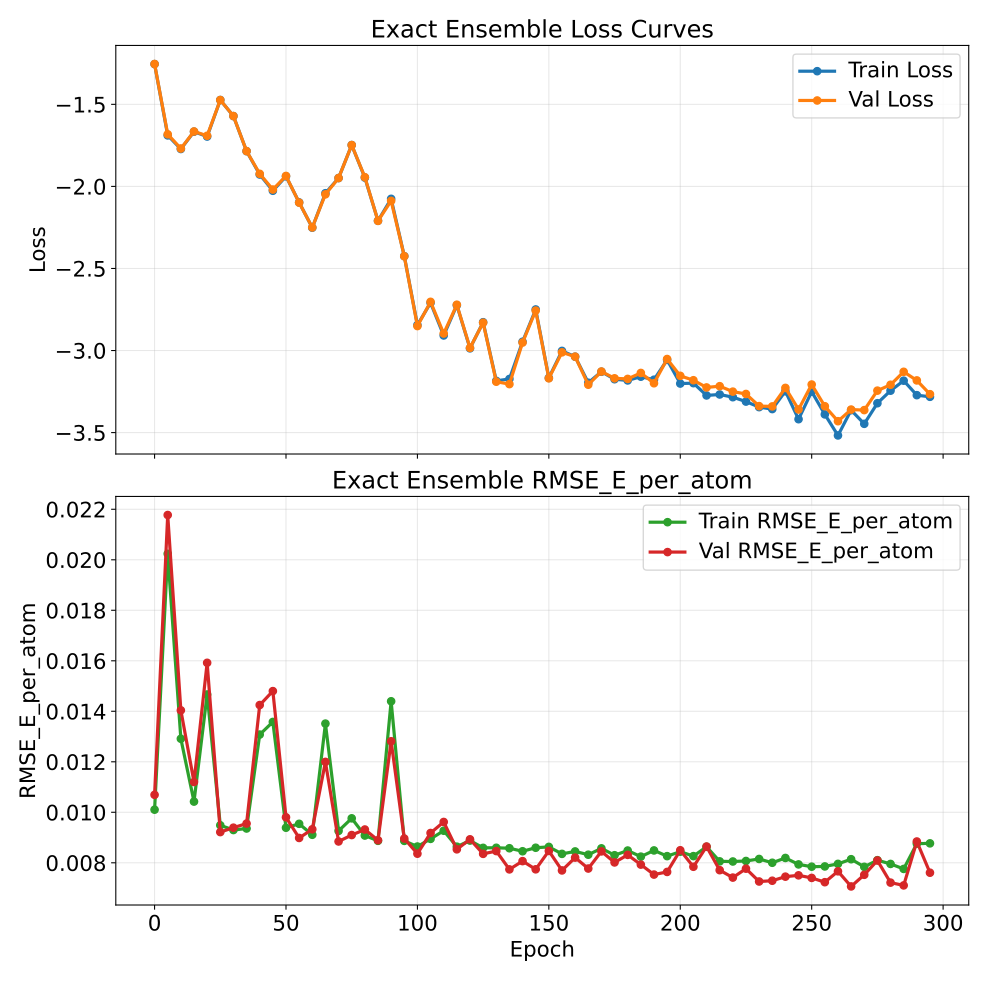

The file beside this chart, header and first rows:
epoch, train_loss, val_loss, train_rmse_e_atom, val_rmse_e_atom
0, -1.255, -1.254, 0.0101, 0.01069
5, -1.689, -1.683, 0.02024, 0.02177
10, -1.772, -1.769, 0.01291, 0.01404
15, -1.667, -1.665, 0.01042, 0.0112
20, -1.696, -1.691, 0.01467, 0.01592
25, -1.474, -1.474, 0.009486, 0.009216
30, -1.572, -1.571, 0.009297, 0.009391
35, -1.785, -1.785, 0.009358, 0.009553
40, -1.928, -1.923, 0.01308, 0.01425
45, -2.027, -2.019, 0.01358, 0.0148
50, -1.939, -1.936, 0.009389, 0.009802
55, -2.098, -2.099, 0.009544, 0.008983
60, -2.252, -2.25, 0.009109, 0.009326
65, -2.042, -2.048, 0.01351, 0.012
70, -1.949, -1.949, 0.009264, 0.008844
75, -1.748, -1.748, 0.009761, 0.009099
80, -1.947, -1.944, 0.009079, 0.009318
85, -2.21, -2.21, 0.008871, 0.008893
90, -2.076, -2.088, 0.0144, 0.01281
95, -2.425, -2.425, 0.008868, 0.008961
100, -2.844, -2.851, 0.008644, 0.00836
105, -2.709, -2.703, 0.008947, 0.00918
110, -2.908, -2.897, 0.00927, 0.009617
115, -2.724, -2.721, 0.008638, 0.008533
120, -2.987, -2.984, 0.008881, 0.008929
125, -2.828, -2.83, 0.008591, 0.008354
130, -3.185, -3.19, 0.008595, 0.008464
135, -3.173, -3.205, 0.008576, 0.007739
140, -2.947, -2.952, 0.008457, 0.008066
145, -2.75, -2.757, 0.008596, 0.007742
150, -3.167, -3.169, 0.00863, 0.00847
155, -3.002, -3.011, 0.008353, 0.007698
160, -3.038, -3.037, 0.00845, 0.008205
165, -3.196, -3.208, 0.00832, 0.007773
170, -3.129, -3.128, 0.008572, 0.008451
175, -3.175, -3.169, 0.0083, 0.008014
180, -3.182, -3.173, 0.008485, 0.008313
185, -3.159, -3.137, 0.008244, 0.007928
190, -3.178, -3.199, 0.00849, 0.007534
195, -3.057, -3.052, 0.008264, 0.007638
200, -3.201, -3.154, 0.00844, 0.008497
205, -3.199, -3.181, 0.008264, 0.007843
210, -3.274, -3.225, 0.008634, 0.008643
215, -3.268, -3.217, 0.008056, 0.007708
220, -3.284, -3.251, 0.008051, 0.007414
225, -3.311, -3.265, 0.008072, 0.007767
230, -3.345, -3.339, 0.008152, 0.007259
235, -3.357, -3.341, 0.008001, 0.00729
240, -3.248, -3.228, 0.008191, 0.007451
245, -3.418, -3.359, 0.007936, 0.007503
250, -3.251, -3.207, 0.007846, 0.007401
255, -3.389, -3.339, 0.007855, 0.007232
260, -3.517, -3.431, 0.007958, 0.007663
265, -3.364, -3.36, 0.008142, 0.007064
270, -3.447, -3.363, 0.007839, 0.007524
275, -3.321, -3.244, 0.008104, 0.008093
280, -3.245, -3.209, 0.007955, 0.007215
285, -3.184, -3.13, 0.007757, 0.007105
290, -3.272, -3.182, 0.008757, 0.008843
295, -3.282, -3.266, 0.00877, 0.007607
